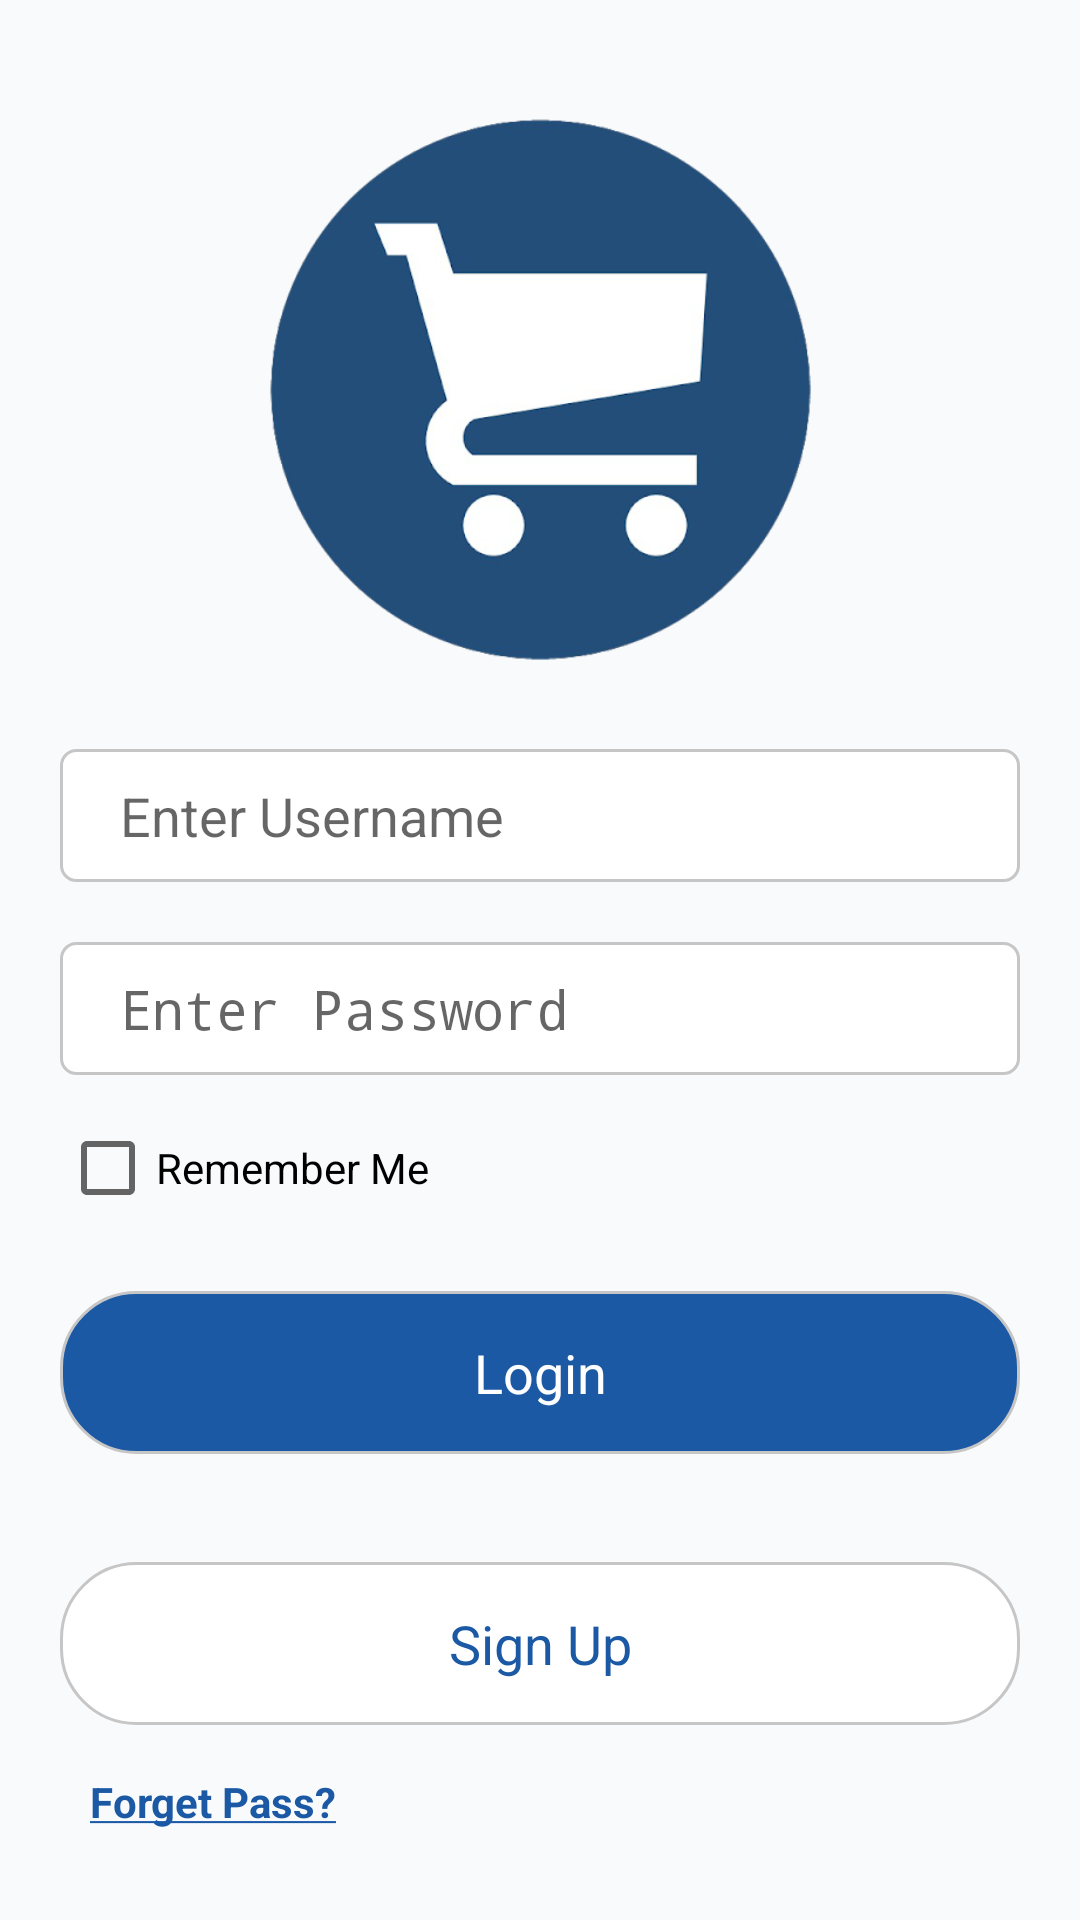

Here is an Android app screen rendered from its layout file. Give the layout XML and the strings, colors and styles it references.
<!-- AndroidManifest.xml: activity theme FullScreenTheme -->
<!-- res/layout/activity_login.xml -->
<?xml version="1.0" encoding="utf-8"?>

<RelativeLayout xmlns:android="http://schemas.android.com/apk/res/android"
    xmlns:tools="http://schemas.android.com/tools"
    android:layout_width="match_parent"
    android:layout_height="match_parent"
    android:background="@color/background"
    tools:context=".activities.LoginActivity">

    <LinearLayout
        android:layout_width="match_parent"
        android:layout_height="wrap_content"
        android:layout_centerVertical="true"
        android:orientation="vertical">

        <ImageView
            android:layout_width="200dp"
            android:layout_height="200dp"
            android:layout_gravity="center_horizontal"
            android:layout_marginStart="20dp"
            android:layout_marginEnd="20dp"
            android:scaleType="fitXY"
            android:src="@drawable/logo" />

        <ProgressBar
            android:id="@+id/progressBar"
            style="@style/Widget.AppCompat.ProgressBar.Horizontal"
            android:layout_width="200dp"
            android:layout_height="wrap_content"
            android:layout_gravity="center_horizontal"
            android:layout_marginTop="20dp"
            android:layout_marginBottom="20dp"
            android:indeterminate="true"
            android:visibility="gone" />

        <FrameLayout
            android:layout_width="match_parent"
            android:layout_height="wrap_content"
            android:layout_marginStart="20dp"
            android:layout_marginTop="20dp"
            android:layout_marginEnd="20dp"
            android:background="@drawable/border_background"
            android:paddingTop="5dp"
            android:paddingBottom="5dp">

            <EditText
                android:id="@+id/email"
                android:layout_width="match_parent"
                android:layout_height="wrap_content"
                android:background="@null"
                android:hint="Enter Username"
                android:inputType="textEmailAddress"
                android:paddingStart="20dp"
                android:paddingTop="5dp"
                android:paddingEnd="20dp"
                android:paddingBottom="5dp" />
        </FrameLayout>

        <FrameLayout
            android:layout_width="match_parent"
            android:layout_height="wrap_content"
            android:layout_marginStart="20dp"
            android:layout_marginTop="20dp"
            android:layout_marginEnd="20dp"
            android:background="@drawable/border_background"
            android:paddingTop="5dp"
            android:paddingBottom="5dp">

            <EditText
                android:id="@+id/pass"
                android:layout_width="match_parent"
                android:layout_height="wrap_content"
                android:background="@null"
                android:hint="Enter Password"
                android:inputType="textPassword"
                android:paddingStart="20dp"
                android:paddingTop="5dp"
                android:paddingEnd="20dp"
                android:paddingBottom="5dp" />
        </FrameLayout>

        <CheckBox
            android:id="@+id/remember_me"
            android:layout_width="wrap_content"
            android:layout_height="wrap_content"
            android:layout_marginStart="20dp"
            android:layout_marginTop="15dp"
            android:layout_marginEnd="20dp"
            android:text="Remember Me" />

        <TextView
            android:id="@+id/login"
            style="@style/CustomButton"
            android:layout_width="match_parent"
            android:layout_height="wrap_content"
            android:layout_marginStart="20dp"
            android:layout_marginTop="25dp"
            android:layout_marginEnd="20dp"
            android:background="@drawable/btn_primary_background"
            android:text="Login" />

        <TextView
            android:id="@+id/signup"
            style="@style/CustomButton"
            android:layout_width="match_parent"
            android:layout_height="wrap_content"
            android:layout_marginStart="20dp"
            android:layout_marginTop="20dp"
            android:layout_marginEnd="20dp"
            android:background="@drawable/btn_white_background"
            android:text="Sign Up"
            android:textColor="@color/colorPrimary" />

        <TextView
            android:id="@+id/forget_password"
            android:layout_width="wrap_content"
            android:layout_height="wrap_content"
            android:layout_marginStart="30dp"
            android:text="@string/str_forget_password"
            android:textColor="@color/colorPrimary"
            android:textStyle="bold" />
    </LinearLayout>
</RelativeLayout>
<!-- resources referenced by this layout -->
<resources>
  <color name="background">#FFf9fafb</color>
  <color name="colorPrimary">#1C59A5</color>
  <!-- drawable border_background (drawable) -->
  <?xml version="1.0" encoding="utf-8"?>
  
  <shape xmlns:android="http://schemas.android.com/apk/res/android"
      android:shape="rectangle">
      <solid android:color="@color/white" />
      <corners android:radius="5dp" />
      <stroke
          android:width="1dp"
          android:color="@color/gray"/>
  </shape>
  <!-- drawable btn_primary_background (drawable) -->
  <?xml version="1.0" encoding="utf-8"?>
  
  <shape xmlns:android="http://schemas.android.com/apk/res/android"
      android:shape="rectangle">
      <stroke
          android:width="1dp"
          android:color="@color/gray" />
      <solid android:color="@color/colorPrimary" />
      <corners android:radius="25dp" />
  </shape>
  <!-- drawable btn_white_background (drawable) -->
  <?xml version="1.0" encoding="utf-8"?>
  
  <shape xmlns:android="http://schemas.android.com/apk/res/android"
      android:shape="rectangle">
      <stroke
          android:width="1dp"
          android:color="@color/gray" />
      <solid android:color="@color/white" />
      <corners android:radius="25dp" />
  </shape>
  <!-- drawable logo: png bitmap (drawable, 26571 bytes) -->
  <string name="str_forget_password"><u>Forget Pass?</u></string>
  <style name="CustomButton">
          <item name="android:layout_width">match_parent</item>
          <item name="android:layout_height">wrap_content</item>
          <item name="android:layout_alignParentBottom">true</item>
          <item name="android:textSize">18sp</item>
          <item name="android:gravity">center</item>
          <item name="android:layout_marginStart">16dp</item>
          <item name="android:layout_marginEnd">16dp</item>
          <item name="android:layout_marginTop">16dp</item>
          <item name="android:layout_marginBottom">16dp</item>
          <item name="android:paddingTop">15dp</item>
          <item name="android:paddingBottom">15dp</item>
          <item name="android:textColor">@color/white</item>
          <item name="textAllCaps">true</item>
      </style>
  <style name="FullScreenTheme" parent="@style/Theme.AppCompat.Light">
          <item name="colorPrimary">@color/colorPrimary</item>
          <item name="colorPrimaryDark">@color/colorPrimaryDark</item>
          <item name="colorAccent">@color/colorAccent</item>
          <item name="windowNoTitle">true</item>
          <item name="windowActionBar">false</item>
          <item name="android:windowFullscreen">true</item>
          <item name="android:windowContentOverlay">@null</item>
      </style>
  <color name="white">#FFFFFFFF</color>
  <color name="gray">#FFc6c6c6</color>
  <color name="colorPrimaryDark">#2B2B2B</color>
  <color name="colorAccent">#F47224</color>
</resources>
